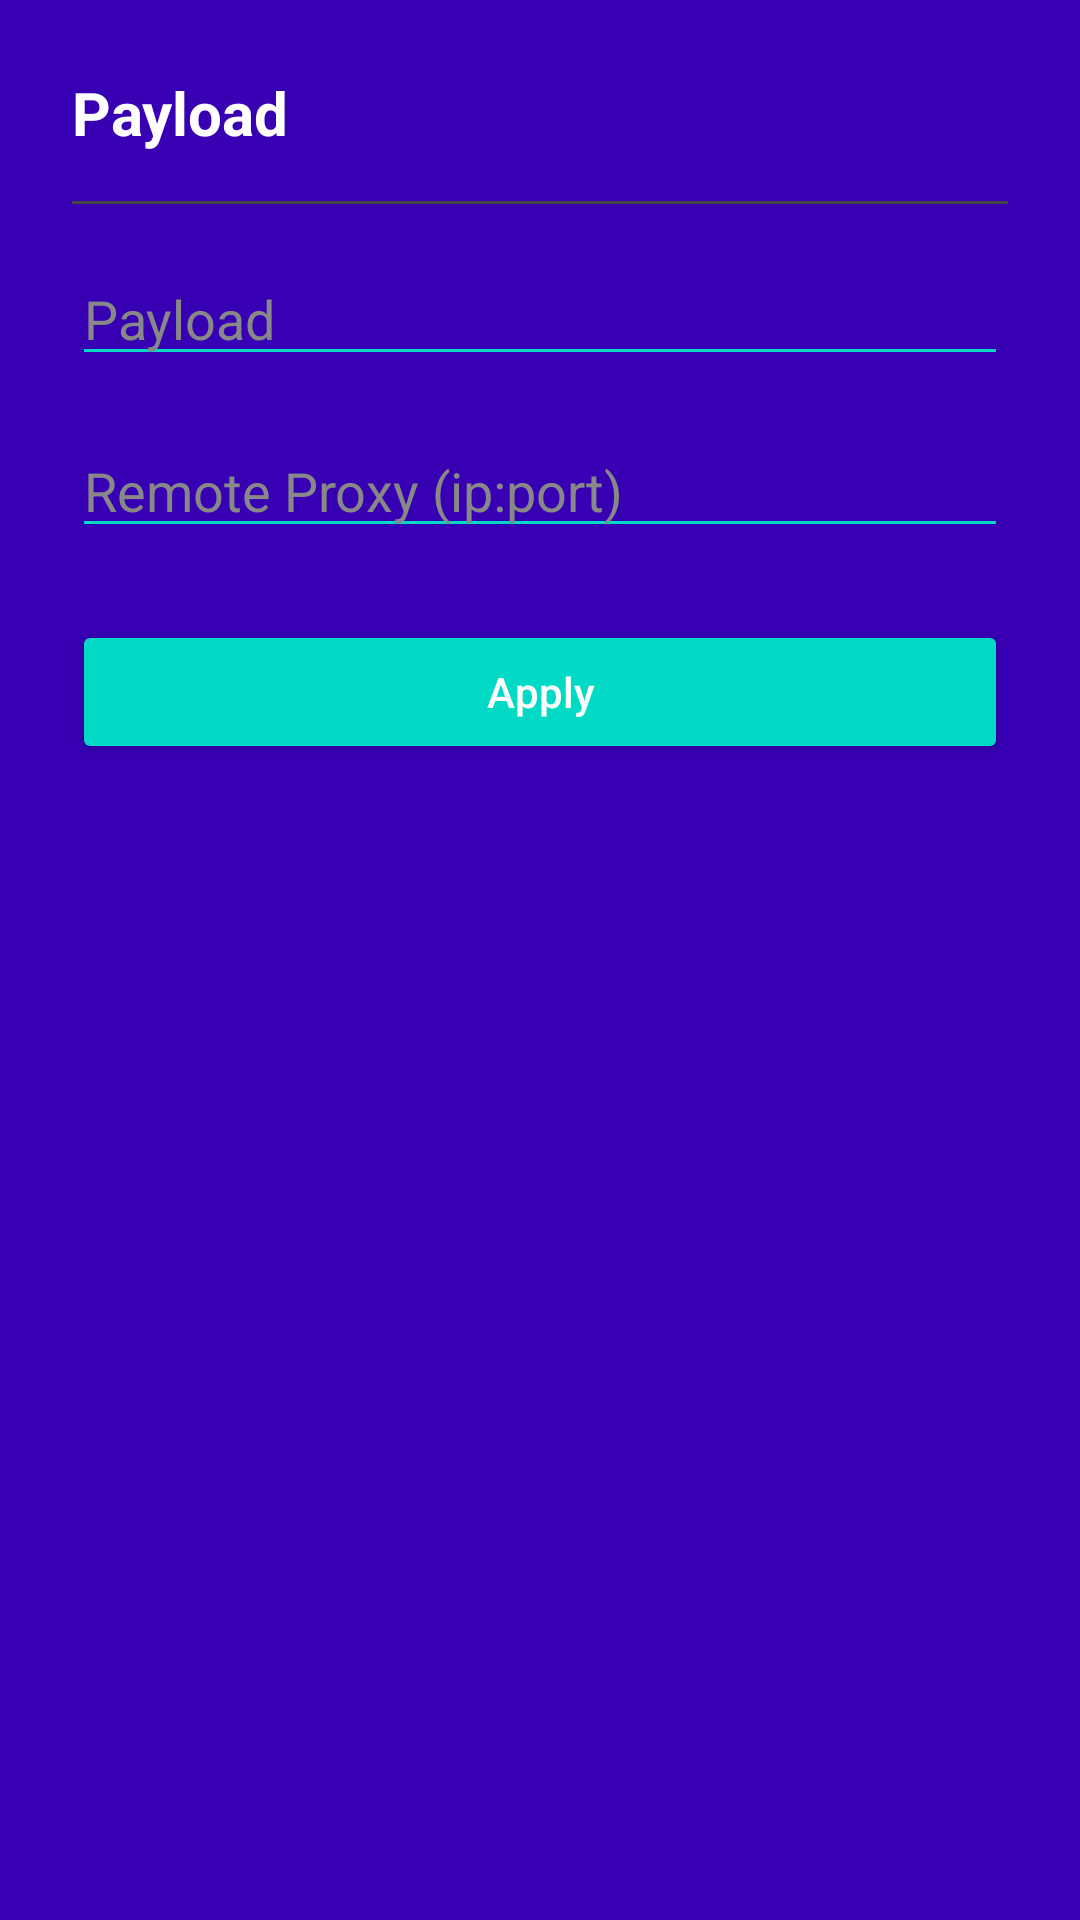

Reconstruct the res/layout file that produces this screen, plus the resources it refers to.
<!-- AndroidManifest.xml: application theme AppTheme -->
<!-- res/layout/dialog_payload.xml -->
<?xml version="1.0" encoding="utf-8"?>
<LinearLayout xmlns:android="http://schemas.android.com/apk/res/android"
    android:layout_width="match_parent"
    android:layout_height="wrap_content"
    android:orientation="vertical"
    android:padding="24dp"
    android:background="@color/colorPrimaryDark">

    <TextView
        android:layout_width="match_parent"
        android:layout_height="wrap_content"
        android:text="Payload"
        android:textColor="@android:color/white"
        android:textSize="20sp"
        android:textStyle="bold"
        android:layout_marginBottom="16dp" />

    <View
        android:layout_width="match_parent"
        android:layout_height="1dp"
        android:background="#444444"
        android:layout_marginBottom="16dp" />

    <EditText
        android:id="@+id/editPayload"
        android:layout_width="match_parent"
        android:layout_height="wrap_content"
        android:hint="Payload"
        android:textColorHint="#888888"
        android:textColor="@android:color/white"
        android:backgroundTint="@color/colorAccent"
        android:layout_marginBottom="16dp" />

    <EditText
        android:id="@+id/editRemoteProxy"
        android:layout_width="match_parent"
        android:layout_height="wrap_content"
        android:hint="Remote Proxy (ip:port)"
        android:textColorHint="#888888"
        android:textColor="@android:color/white"
        android:backgroundTint="@color/colorAccent"
        android:layout_marginBottom="24dp" />

    <Button
        android:id="@+id/btnApplyPayload"
        android:layout_width="match_parent"
        android:layout_height="wrap_content"
        android:text="Apply"
        android:textColor="@android:color/white"
        android:backgroundTint="@color/colorAccent"
        android:textAllCaps="false" />

</LinearLayout>
<!-- resources referenced by this layout -->
<resources>
  <style name="AppTheme" parent="Theme.AppCompat.DayNight.NoActionBar">
  		<item name="colorPrimary">@color/colorPrimary</item>
  		<item name="colorPrimaryDark">@color/colorSecondary</item>
  		<item name="colorAccent">@color/colorAccent</item>
  		<item name="android:windowBackground">@color/colorPrimaryBackground</item>
  		<item name="preferenceTheme">@style/AppPreference</item>
  		<item name="alertDialogTheme">@style/AppAlertDialog</item>
  		
  		
  		<item name="android:textColor">@color/colorText</item>
  		<item name="android:textColorHint">@color/colorText</item>
  		<item name="android:navigationBarColor" tools:targetApi="21">@color/colorSecondary</item>
  		
  		<item name="buttonTint">@color/colorText</item>
  	</style>
  <style name="AppPreference" parent="PreferenceThemeOverlay">
  		<item name="android:windowBackground">@color/colorPrimaryBackground</item>
  		<item name="android:background">@color/colorPrimaryBackground</item>
  		<item name="android:textColor">@color/textColorPrimary</item>
  		<item name="android:textColorPrimary">@color/textColorPrimary</item>
  		<item name="android:textColorSecondary">@color/textColorSecondary</item>
  	</style>
  <style name="AppAlertDialog" parent="Theme.AppCompat.DayNight.Dialog.Alert">
  		<item name="colorAccent">@color/colorAccent</item>
  		<item name="android:textColor">@color/colorText</item>
  		<item name="android:textColorHint">@color/colorText</item>
  		<item name="buttonTint">@color/colorText</item>
  		<item name="android:background">@color/colorSecondaryBackground</item>
  	</style>
  <!-- not gathered from this repository: default colours our renderer supplied (Android Studio template values) -->
  <color name="colorPrimary">#FF6200EE</color>
  <color name="colorPrimaryDark">#FF3700B3</color>
  <color name="colorAccent">#FF03DAC5</color>
</resources>
